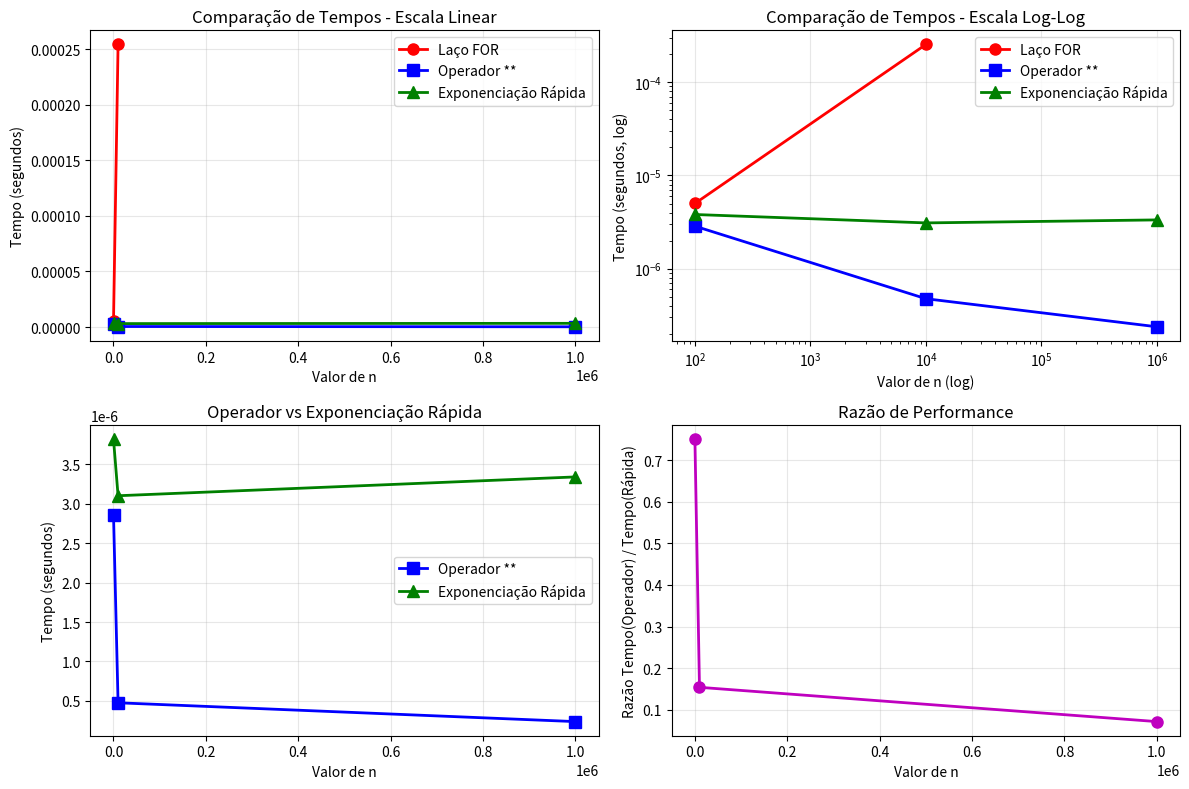

This chart was generated by the following Python code: (Note: this script raises an exception after producing the figure.)
import time
import matplotlib.pyplot as plt

# 1. Multiplicação repetida com laço for
def potencia_laco_for(x, n):
    """
    Calcula x^n usando multiplicação repetida com laço for
    """
    resultado = 1
    for i in range(n):
        resultado *= x
    return resultado

# 2. Uso direto do operador ** do Python
def potencia_operador(x, n):
    """
    Calcula x^n usando o operador ** do Python
    """
    return x ** n

# 3. Exponenciação rápida (método divide-e-conquista)
def potencia_rapida(x, n):
    """
    Calcula x^n usando exponenciação rápida recursiva
    """
    if n == 0:
        return 1
    elif n == 1:
        return x
    elif n % 2 == 0:  # n é par
        temp = potencia_rapida(x, n // 2)
        return temp * temp
    else:  # n é ímpar
        return x * potencia_rapida(x, n - 1)

def medir_tempo_execucao(func, x, n, nome_metodo):
    """
    Mede o tempo de execução de uma função
    """
    inicio = time.time()
    resultado = func(x, n)
    fim = time.time()
    tempo_execucao = fim - inicio
    
    print(f"{nome_metodo}:")
    print(f"  Tempo: {tempo_execucao:.6f} segundos")
    print(f"  Resultado: {resultado:.10f}")
    print()
    
    return tempo_execucao, resultado

# Parâmetros de teste
x = 1.000001
valores_n = [10**2, 10**4, 10**6]

# Dicionários para armazenar resultados
tempos = {'for': [], 'operador': [], 'rapida': []}
resultados = {'for': [], 'operador': [], 'rapida': []}

print(f"Comparação de tempos para x = {x}\n")
print("=" * 50)

for n in valores_n:
    print(f"\nTestando com n = {n}:")
    print("-" * 30)
    
    # Método 1: Laço for
    if n <= 10**4:  # Evita tempo excessivo para valores grandes
        tempo_for, resultado_for = medir_tempo_execucao(potencia_laco_for, x, n, "Laço FOR")
        tempos['for'].append(tempo_for)
        resultados['for'].append(resultado_for)
    else:
        print("Laço FOR: Pulado (muito lento para n grande)")
        tempos['for'].append(None)
        resultados['for'].append(None)
    
    # Método 2: Operador **
    tempo_op, resultado_op = medir_tempo_execucao(potencia_operador, x, n, "Operador **")
    tempos['operador'].append(tempo_op)
    resultados['operador'].append(resultado_op)
    
    # Método 3: Exponenciação rápida
    tempo_rap, resultado_rap = medir_tempo_execucao(potencia_rapida, x, n, "Exponenciação Rápida")
    tempos['rapida'].append(tempo_rap)
    resultados['rapida'].append(resultado_rap)
    
    # Verificar se os resultados são próximos
    if n <= 10**4:
        diff_for_op = abs(resultado_for - resultado_op)
        diff_for_rap = abs(resultado_for - resultado_rap)
        print(f"Diferença FOR vs Operador: {diff_for_op:.2e}")
        print(f"Diferença FOR vs Rápida: {diff_for_rap:.2e}")
    
    diff_op_rap = abs(resultado_op - resultado_rap)
    print(f"Diferença Operador vs Rápida: {diff_op_rap:.2e}")
    
    print("=" * 50)

plt.figure(figsize=(12, 8))

# Filtrar apenas valores válidos (não None)
n_validos_for = [n for i, n in enumerate(valores_n) if tempos['for'][i] is not None]
tempos_validos_for = [t for t in tempos['for'] if t is not None]

# Gráfico 1: Comparação linear
plt.subplot(2, 2, 1)
plt.plot(n_validos_for, tempos_validos_for, 'ro-', label='Laço FOR', linewidth=2, markersize=8)
plt.plot(valores_n, tempos['operador'], 'bs-', label='Operador **', linewidth=2, markersize=8)
plt.plot(valores_n, tempos['rapida'], 'g^-', label='Exponenciação Rápida', linewidth=2, markersize=8)
plt.xlabel('Valor de n')
plt.ylabel('Tempo (segundos)')
plt.title('Comparação de Tempos - Escala Linear')
plt.legend()
plt.grid(True, alpha=0.3)

# Gráfico 2: Comparação em escala log-log
plt.subplot(2, 2, 2)
plt.loglog(n_validos_for, tempos_validos_for, 'ro-', label='Laço FOR', linewidth=2, markersize=8)
plt.loglog(valores_n, tempos['operador'], 'bs-', label='Operador **', linewidth=2, markersize=8)
plt.loglog(valores_n, tempos['rapida'], 'g^-', label='Exponenciação Rápida', linewidth=2, markersize=8)
plt.xlabel('Valor de n (log)')
plt.ylabel('Tempo (segundos, log)')
plt.title('Comparação de Tempos - Escala Log-Log')
plt.legend()
plt.grid(True, alpha=0.3)

# Gráfico 3: Apenas operador e exponenciação rápida
plt.subplot(2, 2, 3)
plt.plot(valores_n, tempos['operador'], 'bs-', label='Operador **', linewidth=2, markersize=8)
plt.plot(valores_n, tempos['rapida'], 'g^-', label='Exponenciação Rápida', linewidth=2, markersize=8)
plt.xlabel('Valor de n')
plt.ylabel('Tempo (segundos)')
plt.title('Operador vs Exponenciação Rápida')
plt.legend()
plt.grid(True, alpha=0.3)

# Gráfico 4: Razão de velocidade
plt.subplot(2, 2, 4)
razoes = [tempos['operador'][i] / tempos['rapida'][i] for i in range(len(valores_n))]
plt.plot(valores_n, razoes, 'mo-', linewidth=2, markersize=8)
plt.xlabel('Valor de n')
plt.ylabel('Razão Tempo(Operador) / Tempo(Rápida)')
plt.title('Razão de Performance')
plt.grid(True, alpha=0.3)

plt.tight_layout()
plt.show()

print("\nRESUMO DOS RESULTADOS:")
print("=" * 40)
for i, n in enumerate(valores_n):
    print(f"\nn = {n}:")
    if tempos['for'][i] is not None:
        print(f"  Laço FOR: {tempos['for'][i]:.6f}s")
    print(f"  Operador **: {tempos['operador'][i]:.6f}s")
    print(f"  Exp. Rápida: {tempos['rapida'][i]:.6f}s")
    print(f"  Razão Op/Rápida: {tempos['operador'][i]/tempos['rapida'][i]:.2f}x")

# Diagrama de fluxo usando Mermaid
import base64
from IPython.display import Image, display

def mm(graph):
    graphbytes = graph.encode("utf8")
    base64_bytes = base64.urlsafe_b64encode(graphbytes)
    base64_string = base64_bytes.decode("ascii")
    display(Image(url="https://mermaid.ink/img/" + base64_string))

diagrama = """
graph TD
    A[Início: Calcular x^n] --> B{Escolher Método}
    
    B --> C[Método 1: Laço FOR]
    B --> D[Método 2: Operador **]
    B --> E[Método 3: Exponenciação Rápida]
    
    C --> C1[resultado = 1]
    C1 --> C2[Para i = 0 até n-1]
    C2 --> C3[resultado *= x]
    C3 --> C4{i < n-1?}
    C4 -->|Sim| C2
    C4 -->|Não| F[Retorna resultado]
    
    D --> D1[Retorna x ** n]
    D1 --> F
    
    E --> E1{n == 0?}
    E1 -->|Sim| E2[Retorna 1]
    E1 -->|Não| E3{n == 1?}
    E3 -->|Sim| E4[Retorna x]
    E3 -->|Não| E5{n é par?}
    E5 -->|Sim| E6[temp = potencia_rapida(x, n/2)]
    E6 --> E7[Retorna temp * temp]
    E5 -->|Não| E8[Retorna x * potencia_rapida(x, n-1)]
    
    E2 --> F
    E4 --> F
    E7 --> F
    E8 --> F
    
    F --> G[Medir tempo de execução]
    G --> H[Comparar resultados]
    H --> I[Gerar gráficos]
    I --> J[Fim]
    
    style A fill:#e1f5fe
    style F fill:#c8e6c9
    style J fill:#ffcdd2
    style C fill:#fff3e0
    style D fill:#f3e5f5
    style E fill:#e8f5e8
"""

mm(diagrama)

def potencia_rapida_estendida(x, n):
    """
    Calcula x^n usando exponenciação rápida recursiva
    Funciona também com expoentes negativos
    """
    if n == 0:
        return 1
    elif n < 0:
        # Para expoentes negativos: x^(-n) = 1/(x^n)
        return 1 / potencia_rapida_estendida(x, -n)
    elif n == 1:
        return x
    elif n % 2 == 0:  # n é par
        temp = potencia_rapida_estendida(x, n // 2)
        return temp * temp
    else:  # n é ímpar
        return x * potencia_rapida_estendida(x, n - 1)

def potencia_operador_estendida(x, n):
    """
    Calcula x^n usando o operador ** do Python (funciona com expoentes negativos)
    """
    return x ** n

# Testes para x = 0.9999 e n = -10^4
print("Testes com expoentes negativos")
print("=" * 40)

x_teste = 0.9999
n_teste = -10**4

print(f"Testando com x = {x_teste} e n = {n_teste}\n")

# Medir tempo da exponenciação rápida estendida
inicio = time.time()
resultado_rapida_ext = potencia_rapida_estendida(x_teste, n_teste)
fim = time.time()
tempo_rapida_ext = fim - inicio

print(f"Exponenciação Rápida Estendida:")
print(f"  Tempo: {tempo_rapida_ext:.6f} segundos")
print(f"  Resultado: {resultado_rapida_ext:.10e}")
print()

# Medir tempo do operador **
inicio = time.time()
resultado_operador_ext = potencia_operador_estendida(x_teste, n_teste)
fim = time.time()
tempo_operador_ext = fim - inicio

print(f"Operador **:")
print(f"  Tempo: {tempo_operador_ext:.6f} segundos")
print(f"  Resultado: {resultado_operador_ext:.10e}")
print()

# Comparar resultados
diferenca = abs(resultado_rapida_ext - resultado_operador_ext)
print(f"Diferença entre os métodos: {diferenca:.2e}")
print(f"Razão de tempo (Operador/Rápida): {tempo_operador_ext/tempo_rapida_ext:.2f}x")

# Teste adicional com diferentes valores
print("\n" + "=" * 40)
print("Testes adicionais com expoentes negativos")
print("=" * 40)

valores_teste = [
    (0.5, -100),
    (0.9, -1000),
    (1.1, -500),
    (0.999, -5000)
]

for x_t, n_t in valores_teste:
    print(f"\nTeste: x = {x_t}, n = {n_t}")
    
    # Exponenciação rápida
    inicio = time.time()
    res_rapida = potencia_rapida_estendida(x_t, n_t)
    tempo_rapida = time.time() - inicio
    
    # Operador **
    inicio = time.time()
    res_operador = potencia_operador_estendida(x_t, n_t)
    tempo_operador = time.time() - inicio
    
    print(f"  Exp. Rápida: {res_rapida:.6e} (tempo: {tempo_rapida:.6f}s)")
    print(f"  Operador **: {res_operador:.6e} (tempo: {tempo_operador:.6f}s)")
    print(f"  Diferença: {abs(res_rapida - res_operador):.2e}")